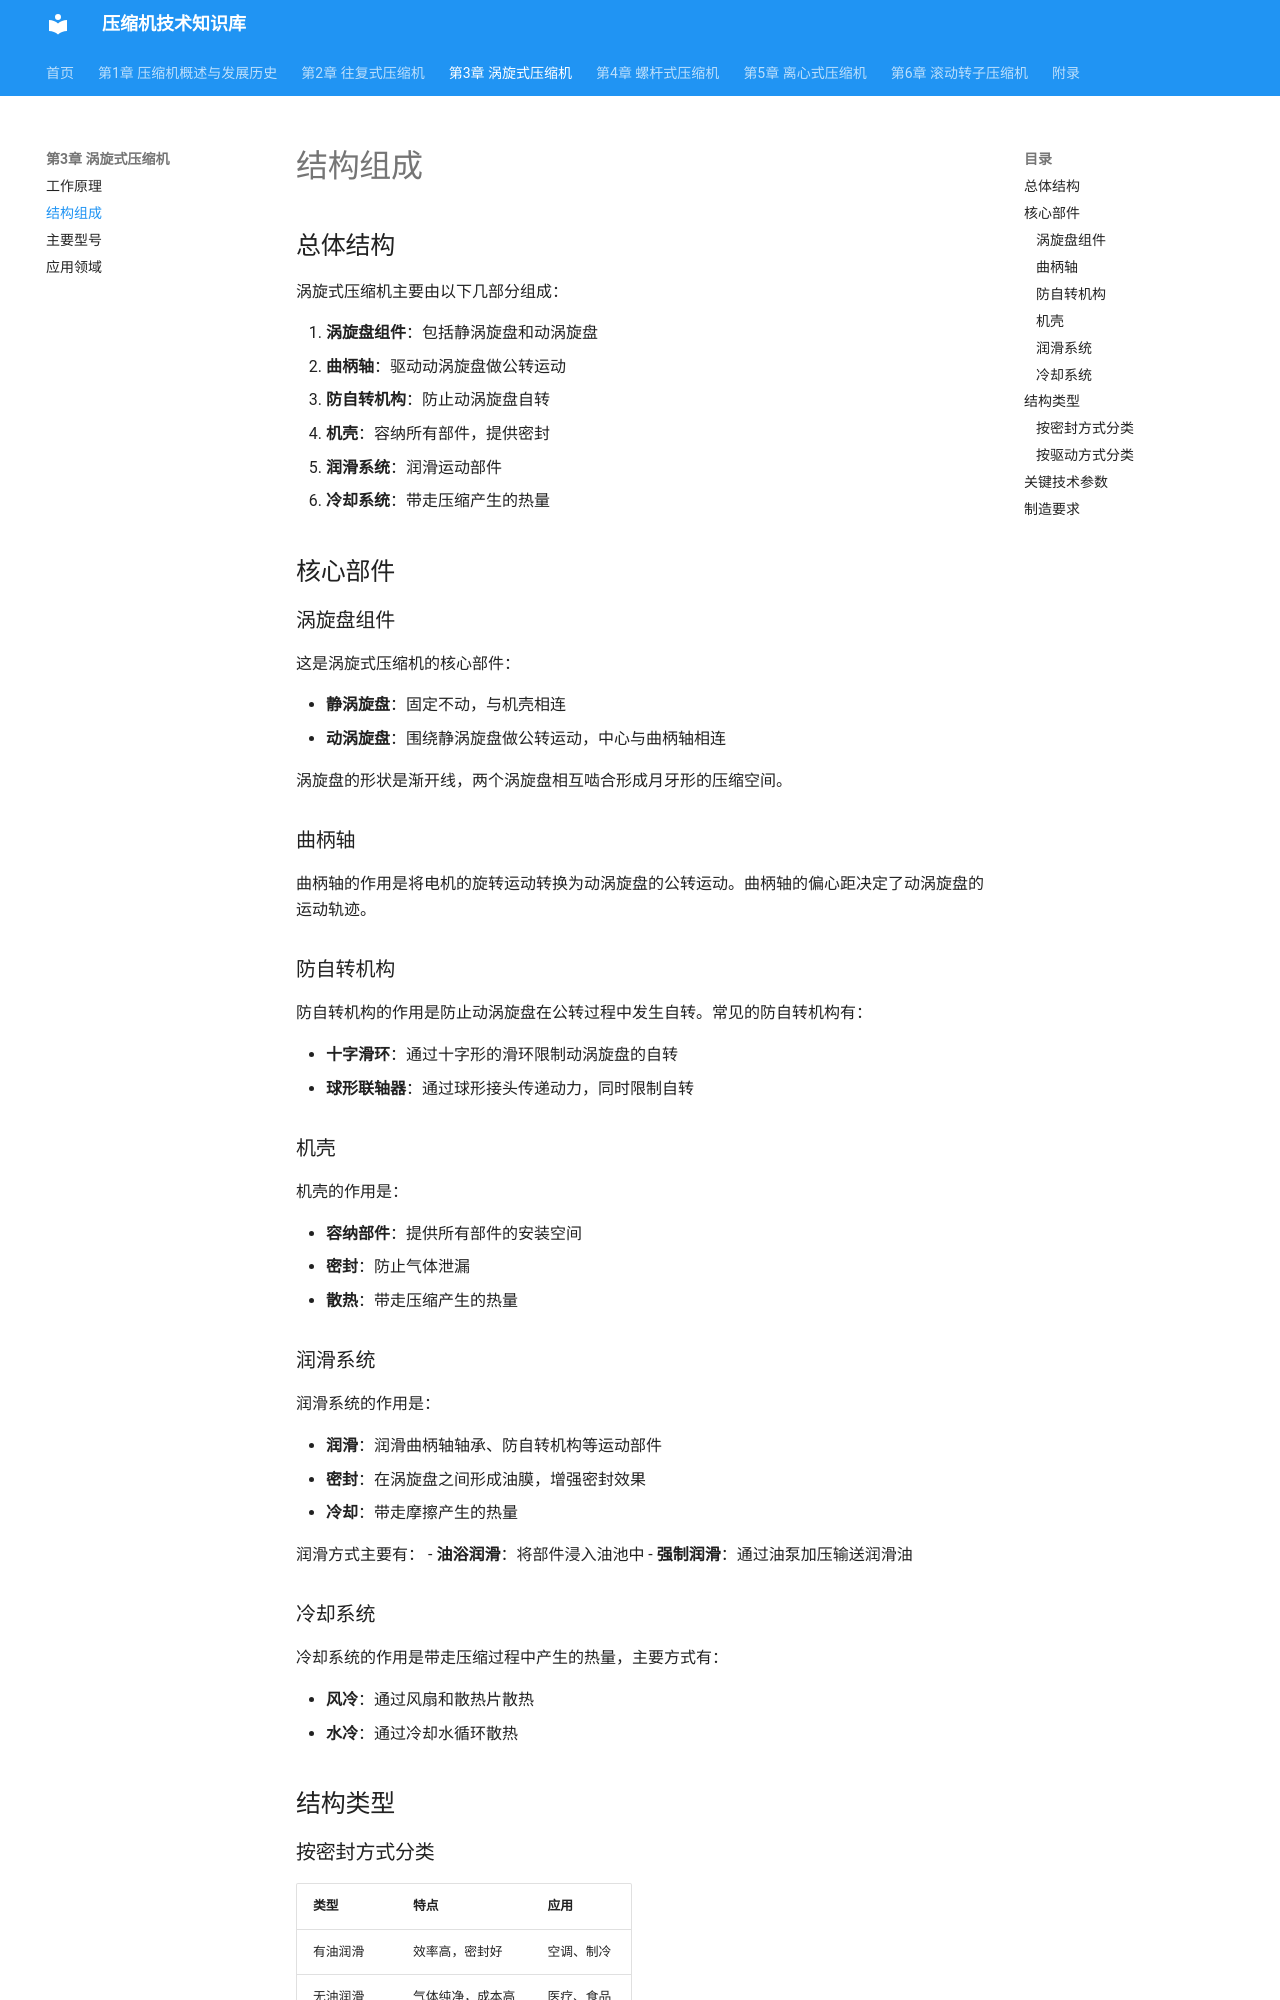

repository: acgmrst/compressor-future.github.io · page: 3_scroll/structure/index.html · generator: mkdocs

# 结构组成

## 总体结构

涡旋式压缩机主要由以下几部分组成：

1. **涡旋盘组件**：包括静涡旋盘和动涡旋盘
2. **曲柄轴**：驱动动涡旋盘做公转运动
3. **防自转机构**：防止动涡旋盘自转
4. **机壳**：容纳所有部件，提供密封
5. **润滑系统**：润滑运动部件
6. **冷却系统**：带走压缩产生的热量

## 核心部件

### 涡旋盘组件

这是涡旋式压缩机的核心部件：

- **静涡旋盘**：固定不动，与机壳相连
- **动涡旋盘**：围绕静涡旋盘做公转运动，中心与曲柄轴相连

涡旋盘的形状是渐开线，两个涡旋盘相互啮合形成月牙形的压缩空间。

### 曲柄轴

曲柄轴的作用是将电机的旋转运动转换为动涡旋盘的公转运动。曲柄轴的偏心距决定了动涡旋盘的运动轨迹。

### 防自转机构

防自转机构的作用是防止动涡旋盘在公转过程中发生自转。常见的防自转机构有：

- **十字滑环**：通过十字形的滑环限制动涡旋盘的自转
- **球形联轴器**：通过球形接头传递动力，同时限制自转

### 机壳

机壳的作用是：

- **容纳部件**：提供所有部件的安装空间
- **密封**：防止气体泄漏
- **散热**：带走压缩产生的热量

### 润滑系统

润滑系统的作用是：

- **润滑**：润滑曲柄轴轴承、防自转机构等运动部件
- **密封**：在涡旋盘之间形成油膜，增强密封效果
- **冷却**：带走摩擦产生的热量

润滑方式主要有：
- **油浴润滑**：将部件浸入油池中
- **强制润滑**：通过油泵加压输送润滑油

### 冷却系统

冷却系统的作用是带走压缩过程中产生的热量，主要方式有：

- **风冷**：通过风扇和散热片散热
- **水冷**：通过冷却水循环散热

## 结构类型
